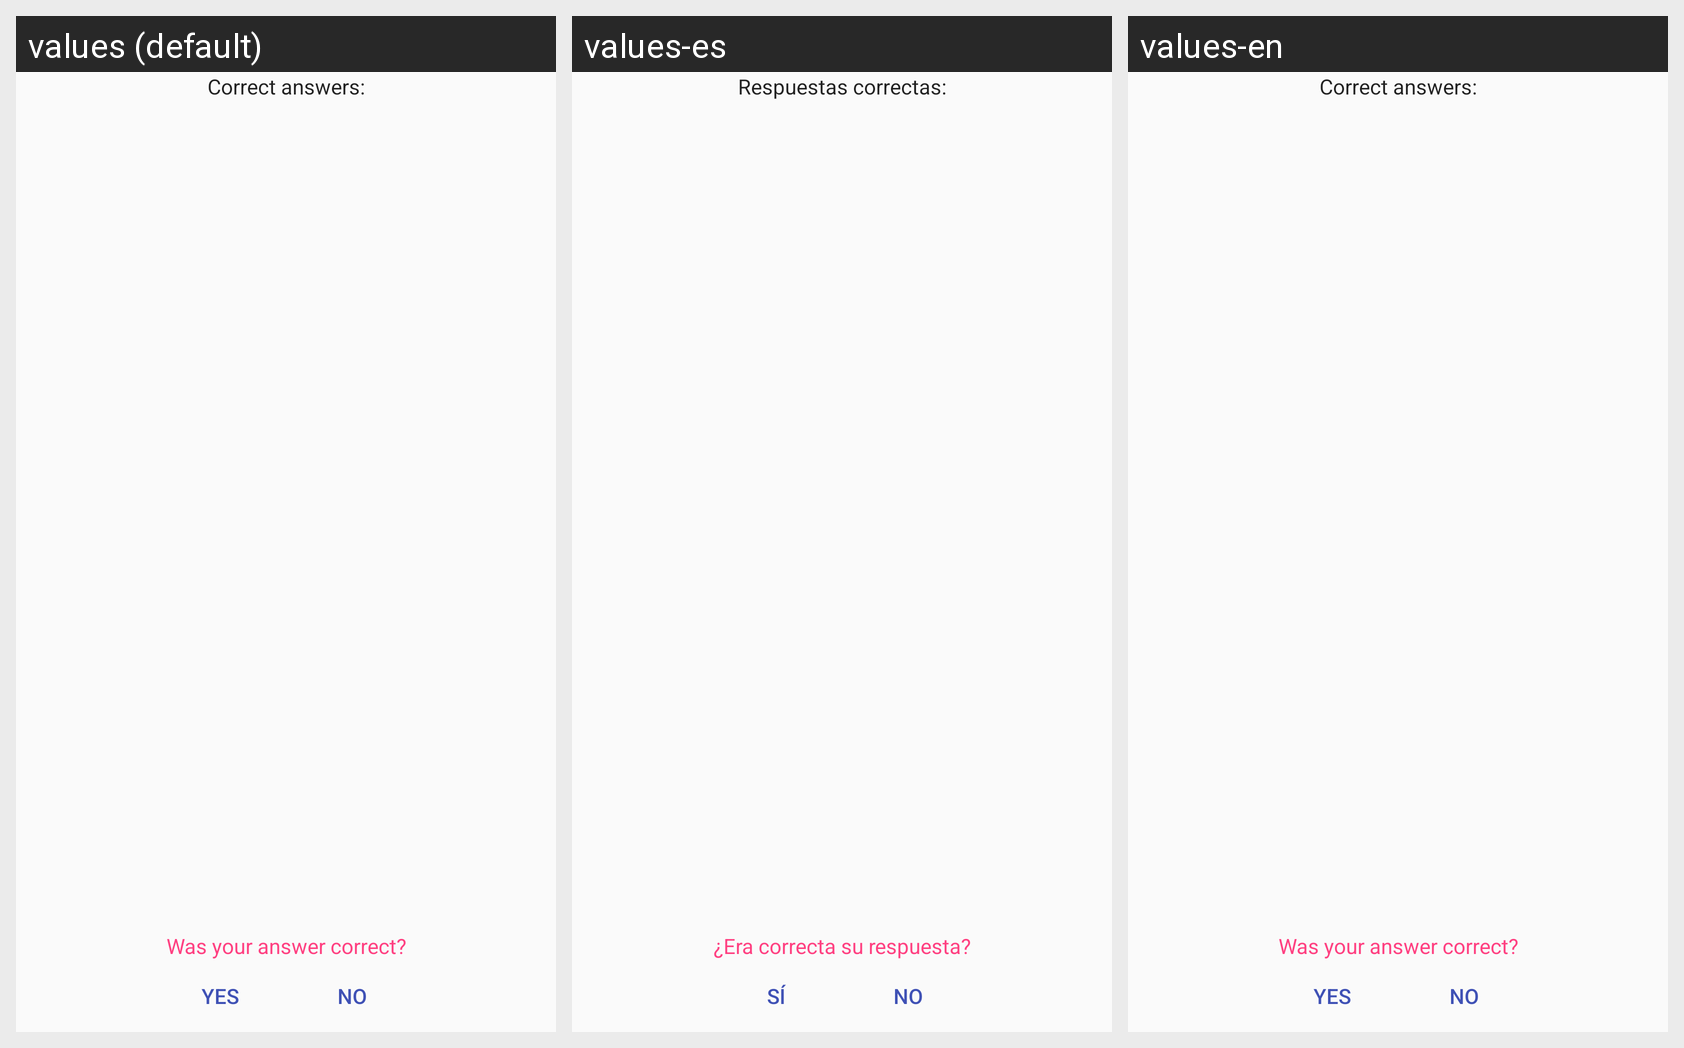

This grid shows one Android layout under several languages. Give, for every string resource on the screen, its name, the default text and each shown locale's text.
Android screen res/layout/fragment_challenge_self_test.xml rendered under 3 locales, left to right: values (default), values-es, values-en. Device: Nexus 5 (rendered at 1080×1920; each locale shown at half size, 540×960, under a caption strip naming it); theme AppTheme.
Strings drawn on this screen, with the default value and each locale's value (text and hints the layout hard-codes, and strings that could not be matched under every locale, appear in the picture but are not listed):

correct_answer
  values: Correct answers:
  values-es: Respuestas correctas:
  values-en: Correct answers:

query_correct_answer
  values: Was your answer correct?
  values-es: ¿Era correcta su respuesta?
  values-en: Was your answer correct?

self_test_right
  values: Yes
  values-es: Sí
  values-en: Yes

self_test_wrong
  values: No
  values-es: No
  values-en: No
